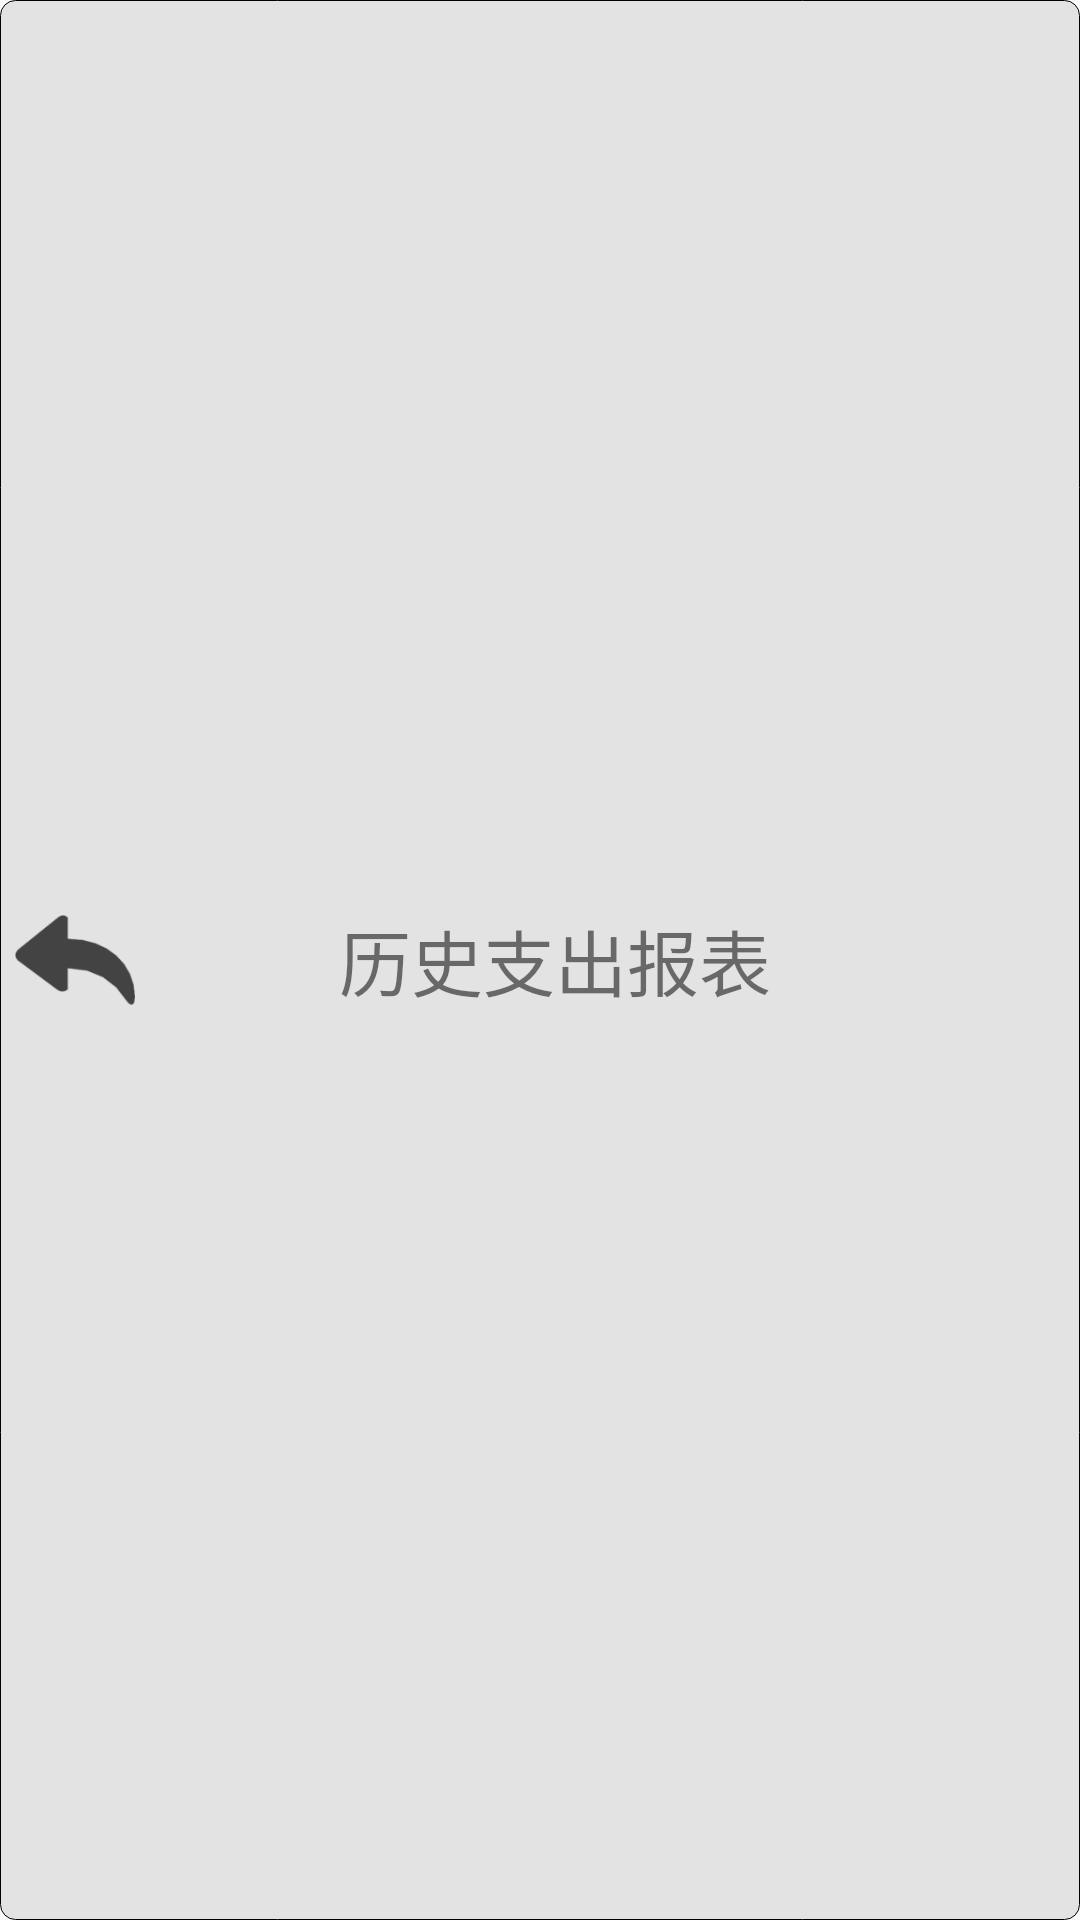

This screen was rendered from an Android layout file. Write that file and the resources it references.
<!-- AndroidManifest.xml: application theme AppTheme -->
<!-- res/layout/title_chart.xml -->
<?xml version="1.0" encoding="utf-8"?>
<LinearLayout xmlns:android="http://schemas.android.com/apk/res/android"
    android:layout_width="match_parent"
    android:layout_height="wrap_content"
    android:background="@drawable/title_layout"
    >

    <Button
        android:id="@+id/chart_backward"
        android:layout_width="40dp"
        android:layout_height="30dp"
        android:layout_gravity="center"
        android:layout_margin="5dp"
        android:background="@drawable/backward"/>

    <TextView
        android:id="@+id/chart_title"
        android:layout_width="0dp"
        android:layout_height="wrap_content"
        android:layout_weight="1"
        android:layout_gravity="center"
        android:gravity="center"
        android:text="历史支出报表"
        android:textSize="24sp" />
    <TextView
        android:layout_width="40dp"
        android:layout_height="30dp"
        android:layout_gravity="center"/>

    
        
        
        
        
        
        

</LinearLayout>
<!-- resources referenced by this layout -->
<resources>
  <!-- drawable backward: png bitmap (drawable, 3140 bytes) -->
  <!-- drawable down: png bitmap (drawable, 2848 bytes) -->
  <!-- drawable title_layout (drawable) -->
  <?xml version="1.0" encoding="utf-8"?>
  <shape xmlns:android="http://schemas.android.com/apk/res/android">
      <solid android:color="@color/title_background"/>
      <stroke
          android:width="0.03dp"
          android:color="@color/black" />
      <corners
          android:topLeftRadius="5dp"
          android:topRightRadius="5dp"
          android:bottomRightRadius="5dp"
          android:bottomLeftRadius="5dp"
          />
  </shape>
  <style name="AppTheme" parent="Theme.AppCompat.Light.NoActionBar">
          
          <item name="colorPrimary">@color/colorPrimary</item>
          <item name="colorPrimaryDark">@color/colorPrimaryDark</item>
          <item name="colorAccent">@color/colorAccent</item>
          
          
      </style>
  <color name="title_background">#e3e3e3</color>
  <color name="black">#000000</color>
  <color name="colorPrimary">@color/black</color>
  <color name="colorPrimaryDark">@color/black</color>
  <color name="colorAccent">#FF4081</color>
</resources>
